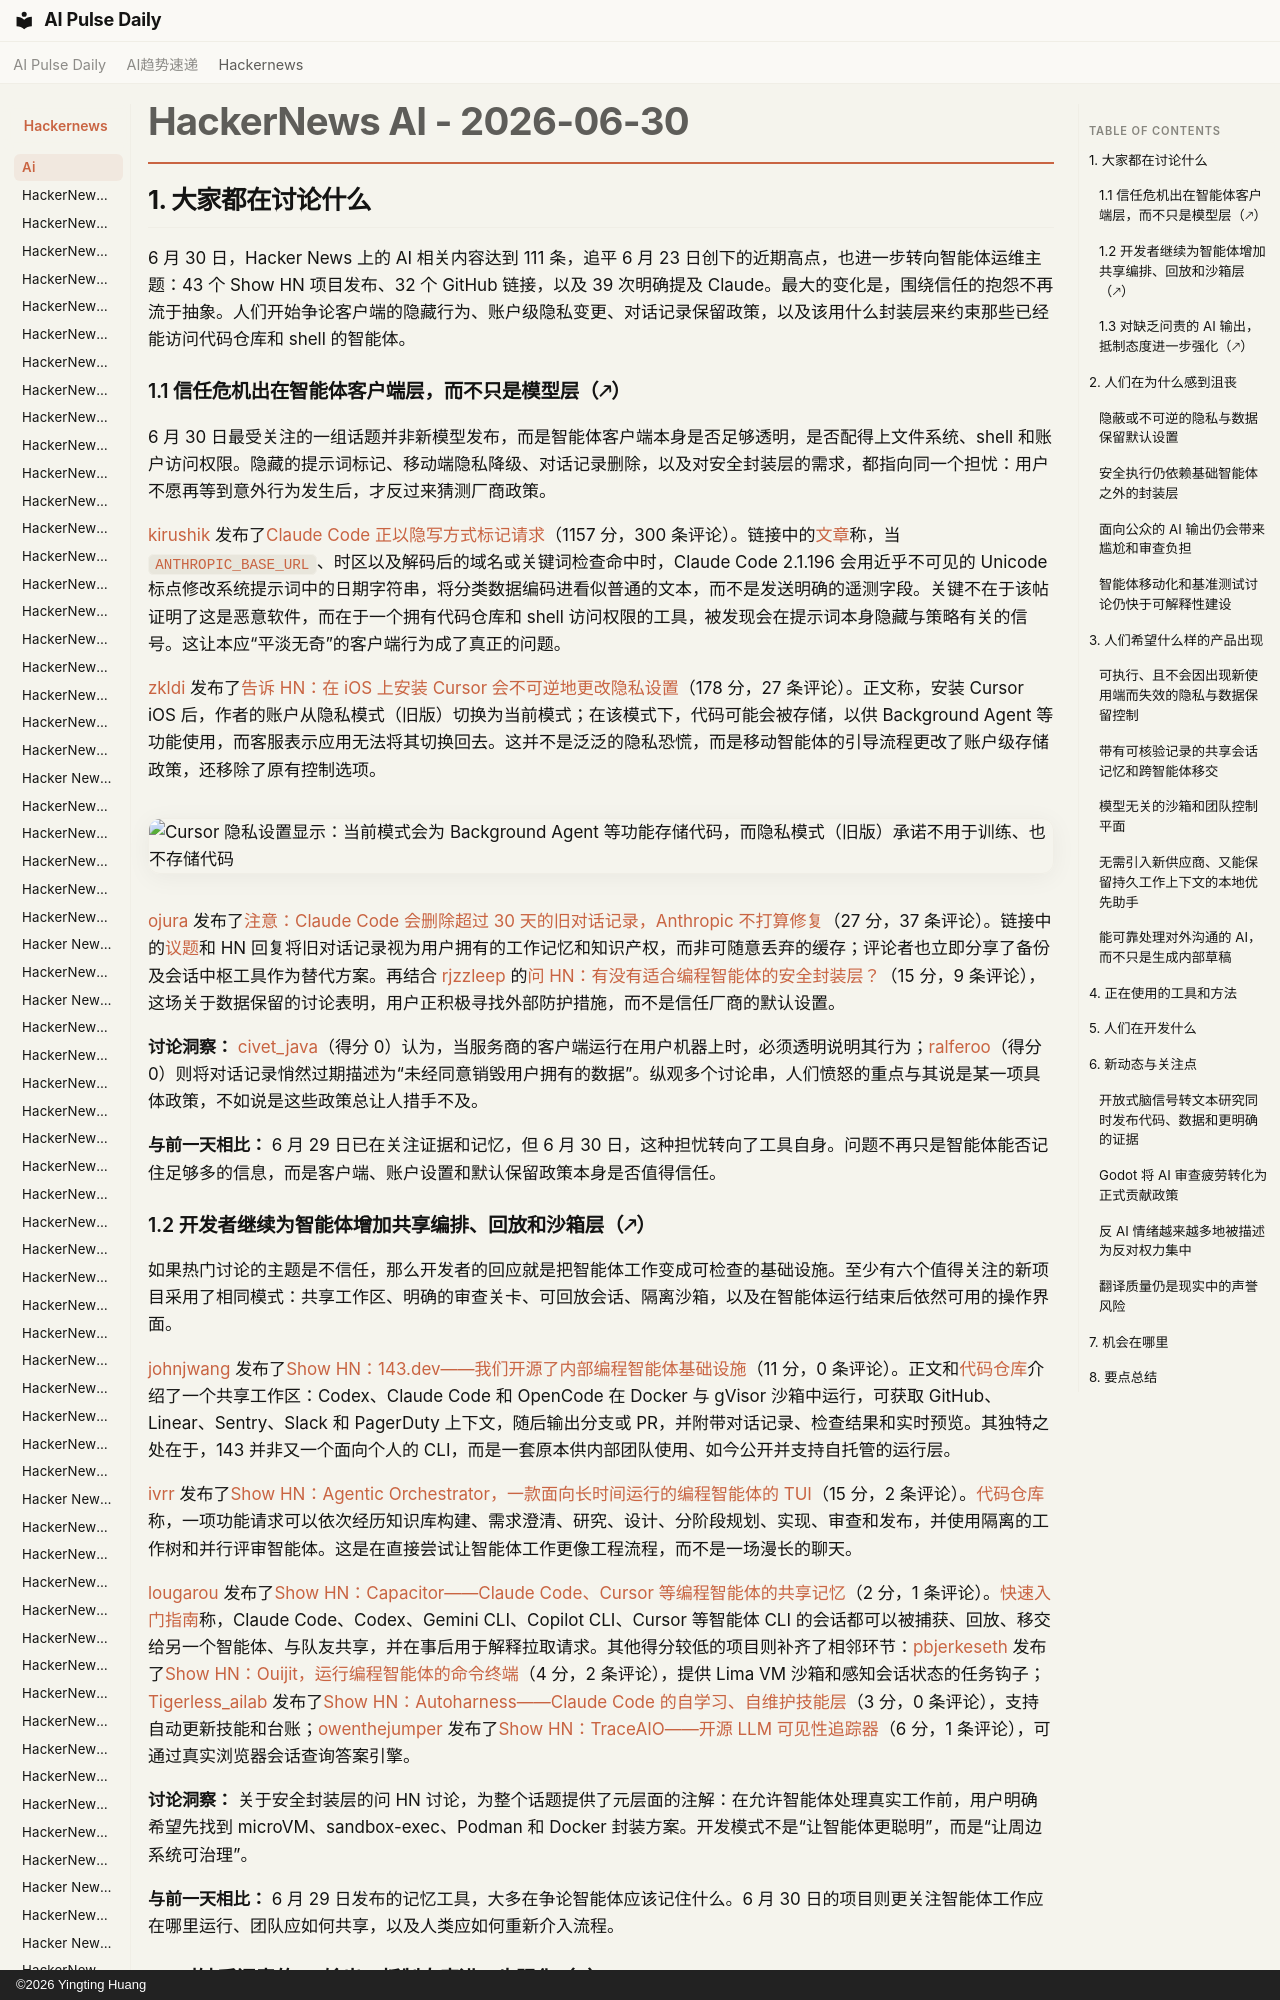

repository: vibewatch/vibewatch.github.io · page: hackernews/ai/2026-06-30.zh/index.html · generator: mkdocs · copyright: ©2026 Yingting Huang

# HackerNews AI - 2026-06-30

## 1. 大家都在讨论什么

6 月 30 日，Hacker News 上的 AI 相关内容达到 111 条，追平 6 月 23 日创下的近期高点，也进一步转向智能体运维主题：43 个 Show HN 项目发布、32 个 GitHub 链接，以及 39 次明确提及 Claude。最大的变化是，围绕信任的抱怨不再流于抽象。人们开始争论客户端的隐藏行为、账户级隐私变更、对话记录保留政策，以及该用什么封装层来约束那些已经能访问代码仓库和 shell 的智能体。

### 1.1 信任危机出在智能体客户端层，而不只是模型层（🡕）

6 月 30 日最受关注的一组话题并非新模型发布，而是智能体客户端本身是否足够透明，是否配得上文件系统、shell 和账户访问权限。隐藏的提示词标记、移动端隐私降级、对话记录删除，以及对安全封装层的需求，都指向同一个担忧：用户不愿再等到意外行为发生后，才反过来猜测厂商政策。

[kirushik](https://news.ycombinator.com/user?id=kirushik) 发布了[Claude Code 正以隐写方式标记请求](https://news.ycombinator.com/item?id=48734373)（1157 分，300 条评论）。链接中的[文章](https://thereallo.dev/blog/claude-code-prompt-steganography)称，当 `ANTHROPIC_BASE_URL`、时区以及解码后的域名或关键词检查命中时，Claude Code 2.1.196 会用近乎不可见的 Unicode 标点修改系统提示词中的日期字符串，将分类数据编码进看似普通的文本，而不是发送明确的遥测字段。关键不在于该帖证明了这是恶意软件，而在于一个拥有代码仓库和 shell 访问权限的工具，被发现会在提示词本身隐藏与策略有关的信号。这让本应“平淡无奇”的客户端行为成了真正的问题。

[zkldi](https://news.ycombinator.com/user?id=zkldi) 发布了[告诉 HN：在 iOS 上安装 Cursor 会不可逆地更改隐私设置](https://news.ycombinator.com/item?id=48737226)（178 分，27 条评论）。正文称，安装 Cursor iOS 后，作者的账户从隐私模式（旧版）切换为当前模式；在该模式下，代码可能会被存储，以供 Background Agent 等功能使用，而客服表示应用无法将其切换回去。这并不是泛泛的隐私恐慌，而是移动智能体的引导流程更改了账户级存储政策，还移除了原有控制选项。

![Cursor 隐私设置显示：当前模式会为 Background Agent 等功能存储代码，而隐私模式（旧版）承诺不用于训练、也不存储代码](https://us1.discourse-cdn.com/cursor1/optimized/3X/0/9/09412f800cb07a713d13c034f40eaf28e165e8f4_2_1032x1000.jpeg)

[ojura](https://news.ycombinator.com/user?id=ojura) 发布了[注意：Claude Code 会删除超过 30 天的旧对话记录，Anthropic 不打算修复](https://news.ycombinator.com/item?id=48732846)（27 分，37 条评论）。链接中的[议题](https://github.com/anthropics/claude-code/issues/62476)和 HN 回复将旧对话记录视为用户拥有的工作记忆和知识产权，而非可随意丢弃的缓存；评论者也立即分享了备份及会话中枢工具作为替代方案。再结合 [rjzzleep](https://news.ycombinator.com/user?id=rjzzleep) 的[问 HN：有没有适合编程智能体的安全封装层？](https://news.ycombinator.com/item?id=48732627)（15 分，9 条评论），这场关于数据保留的讨论表明，用户正积极寻找外部防护措施，而不是信任厂商的默认设置。

**讨论洞察：** [civet_java](https://news.ycombinator.com/user?id=civet_java)（得分 0）认为，当服务商的客户端运行在用户机器上时，必须透明说明其行为；[ralferoo](https://news.ycombinator.com/user?id=ralferoo)（得分 0）则将对话记录悄然过期描述为“未经同意销毁用户拥有的数据”。纵观多个讨论串，人们愤怒的重点与其说是某一项具体政策，不如说是这些政策总让人措手不及。

**与前一天相比：** 6 月 29 日已在关注证据和记忆，但 6 月 30 日，这种担忧转向了工具自身。问题不再只是智能体能否记住足够多的信息，而是客户端、账户设置和默认保留政策本身是否值得信任。
